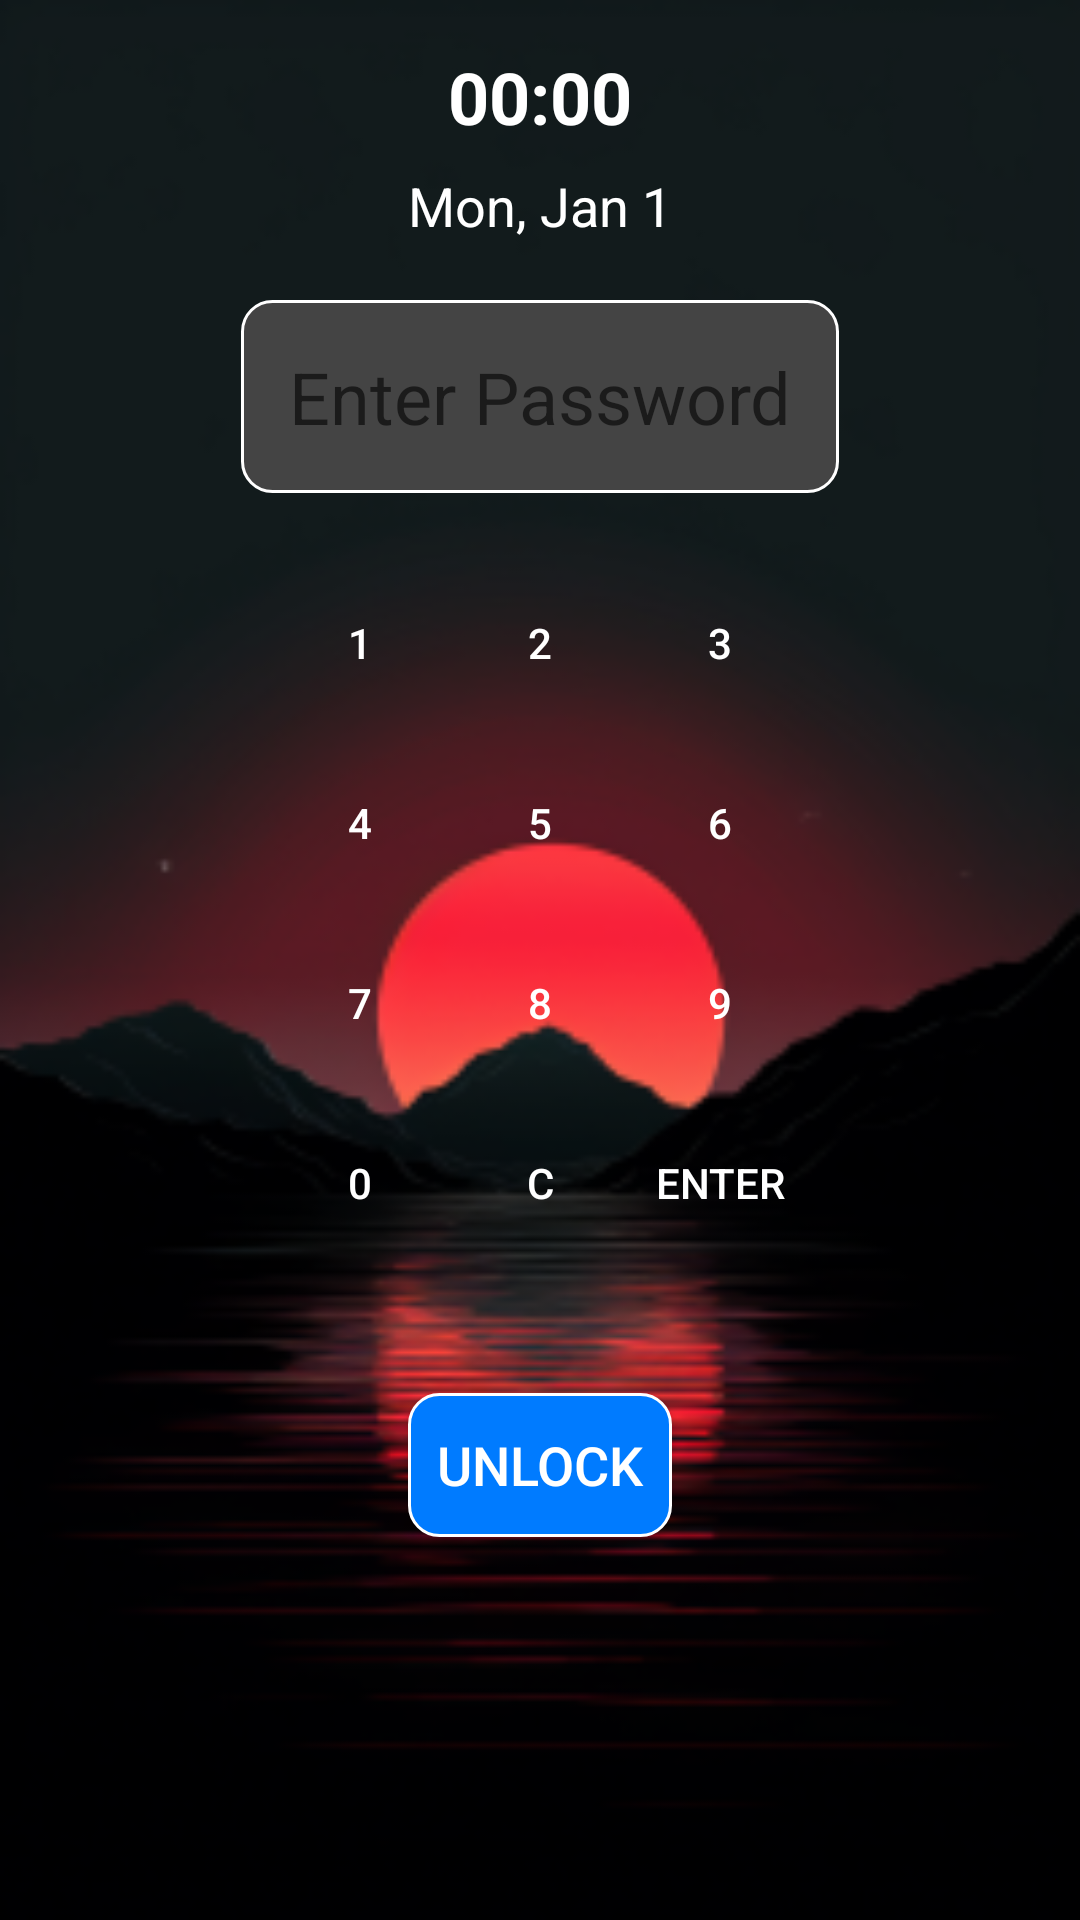

Write the Android layout XML for this screen, with the resource values it uses.
<!-- AndroidManifest.xml: application theme AppTheme -->
<!-- res/layout/activity_grapevine_phone.xml -->
<RelativeLayout xmlns:android="http://schemas.android.com/apk/res/android"
    android:layout_width="match_parent"
    android:layout_height="match_parent"
    android:background="@drawable/wallpaper3"> 

    
    <TextView
        android:id="@+id/time_text_view"
        android:layout_width="wrap_content"
        android:layout_height="wrap_content"
        android:layout_alignParentTop="true"
        android:layout_centerHorizontal="true"
        android:layout_marginTop="16dp"
        android:text="00:00"
        android:textSize="24sp"
        android:textColor="@android:color/white"
        android:textStyle="bold" />

    
    <TextView
        android:id="@+id/date_text_view"
        android:layout_width="wrap_content"
        android:layout_height="wrap_content"
        android:layout_below="@id/time_text_view"
        android:layout_centerHorizontal="true"
        android:layout_marginTop="8dp"
        android:text="Mon, Jan 1"
        android:textSize="18sp"
        android:textColor="@android:color/white" />

    
    <EditText
        android:id="@+id/password_input"
        android:layout_width="wrap_content"
        android:layout_height="wrap_content"
        android:layout_centerHorizontal="true"
        android:layout_marginTop="100dp"
        android:inputType="numberPassword"
        android:textColor="@android:color/white"
        android:hint="Enter Password"
        android:textSize="24sp"
        android:padding="16dp"
        android:background="@drawable/edit_text_background" />

    
    <GridLayout
        android:id="@+id/keypad_grid"
        android:layout_width="wrap_content"
        android:layout_height="wrap_content"
        android:layout_below="@id/password_input"
        android:layout_centerHorizontal="true"
        android:layout_marginTop="20dp"
        android:rowCount="4"
        android:columnCount="3">

        
        <Button
            android:id="@+id/button_1"
            android:layout_width="60dp"
            android:layout_height="60dp"
            android:background="@drawable/circular_button"
            android:text="1"
            android:textColor="@android:color/white" />

        <Button
            android:id="@+id/button_2"
            android:layout_width="60dp"
            android:layout_height="60dp"
            android:background="@drawable/circular_button"
            android:text="2"
            android:textColor="@android:color/white" />

        <Button
            android:id="@+id/button_3"
            android:layout_width="60dp"
            android:layout_height="60dp"
            android:background="@drawable/circular_button"
            android:text="3"
            android:textColor="@android:color/white" />

        <Button
            android:id="@+id/button_4"
            android:layout_width="60dp"
            android:layout_height="60dp"
            android:background="@drawable/circular_button"
            android:text="4"
            android:textColor="@android:color/white" />

        <Button
            android:id="@+id/button_5"
            android:layout_width="60dp"
            android:layout_height="60dp"
            android:background="@drawable/circular_button"
            android:text="5"
            android:textColor="@android:color/white" />

        <Button
            android:id="@+id/button_6"
            android:layout_width="60dp"
            android:layout_height="60dp"
            android:background="@drawable/circular_button"
            android:text="6"
            android:textColor="@android:color/white" />

        <Button
            android:id="@+id/button_7"
            android:layout_width="60dp"
            android:layout_height="60dp"
            android:background="@drawable/circular_button"
            android:text="7"
            android:textColor="@android:color/white" />

        <Button
            android:id="@+id/button_8"
            android:layout_width="60dp"
            android:layout_height="60dp"
            android:background="@drawable/circular_button"
            android:text="8"
            android:textColor="@android:color/white" />

        <Button
            android:id="@+id/button_9"
            android:layout_width="60dp"
            android:layout_height="60dp"
            android:background="@drawable/circular_button"
            android:text="9"
            android:textColor="@android:color/white" />

        <Button
            android:id="@+id/button_0"
            android:layout_width="60dp"
            android:layout_height="60dp"
            android:background="@drawable/circular_button"
            android:text="0"
            android:textColor="@android:color/white" />

        <Button
            android:id="@+id/button_clear"
            android:layout_width="60dp"
            android:layout_height="60dp"
            android:background="@drawable/circular_button"
            android:text="C"
            android:textColor="@android:color/white" />

        <Button
            android:id="@+id/button_enter"
            android:layout_width="60dp"
            android:layout_height="60dp"
            android:background="@drawable/circular_button"
            android:text="Enter"
            android:textColor="@android:color/white" />
    </GridLayout>

    
    <Button
        android:id="@+id/unlock_button"
        android:layout_width="wrap_content"
        android:layout_height="wrap_content"
        android:layout_below="@id/keypad_grid"
        android:layout_centerHorizontal="true"
        android:layout_marginTop="40dp"
        android:background="@drawable/button_background"
        android:text="Unlock"
        android:textColor="@android:color/white"
        android:textSize="18sp" />
</RelativeLayout>
<!-- resources referenced by this layout -->
<resources>
  <!-- drawable button_background (drawable) -->
  <?xml version="1.0" encoding="utf-8"?>
  <shape xmlns:android="http://schemas.android.com/apk/res/android">
      <corners android:radius="10dp" />
      <stroke
          android:width="1dp"
          android:color="#FFFFFF" />
      <solid android:color="#007bff" /> 
  </shape>
  <!-- drawable circular_button (drawable) -->
  <selector xmlns:android="http://schemas.android.com/apk/res/android">
      <item android:state_pressed="true">
          <shape android:shape="rectangle">
              <solid android:color="#80000000"/> 
              <corners android:radius="30dp"/> 
          </shape>
      </item>
      <item>
          <shape android:shape="rectangle">
              <solid android:color="@android:color/transparent"/>
              <corners android:radius="30dp"/>
          </shape>
      </item>
  </selector>
  <!-- drawable edit_text_background (drawable) -->
  <?xml version="1.0" encoding="utf-8"?>
  <shape xmlns:android="http://schemas.android.com/apk/res/android">
      <corners android:radius="10dp" />
      <stroke
          android:width="1dp"
          android:color="#FFFFFF" />
      <solid android:color="#444444" />
  </shape>
  <!-- drawable wallpaper3: png bitmap (drawable, 36639 bytes) -->
  <style name="AppTheme" parent="Theme.AppCompat.DayNight.DarkActionBar">
          
          
          <item name="colorPrimary">@color/material_dynamic_neutral20</item>
          <item name="colorPrimaryDark">@color/black</item>
          <item name="colorAccent">@color/colorAccent</item>
     </style>
  <color name="black">#000000</color>
  <color name="colorAccent">#FF4081</color>
</resources>
